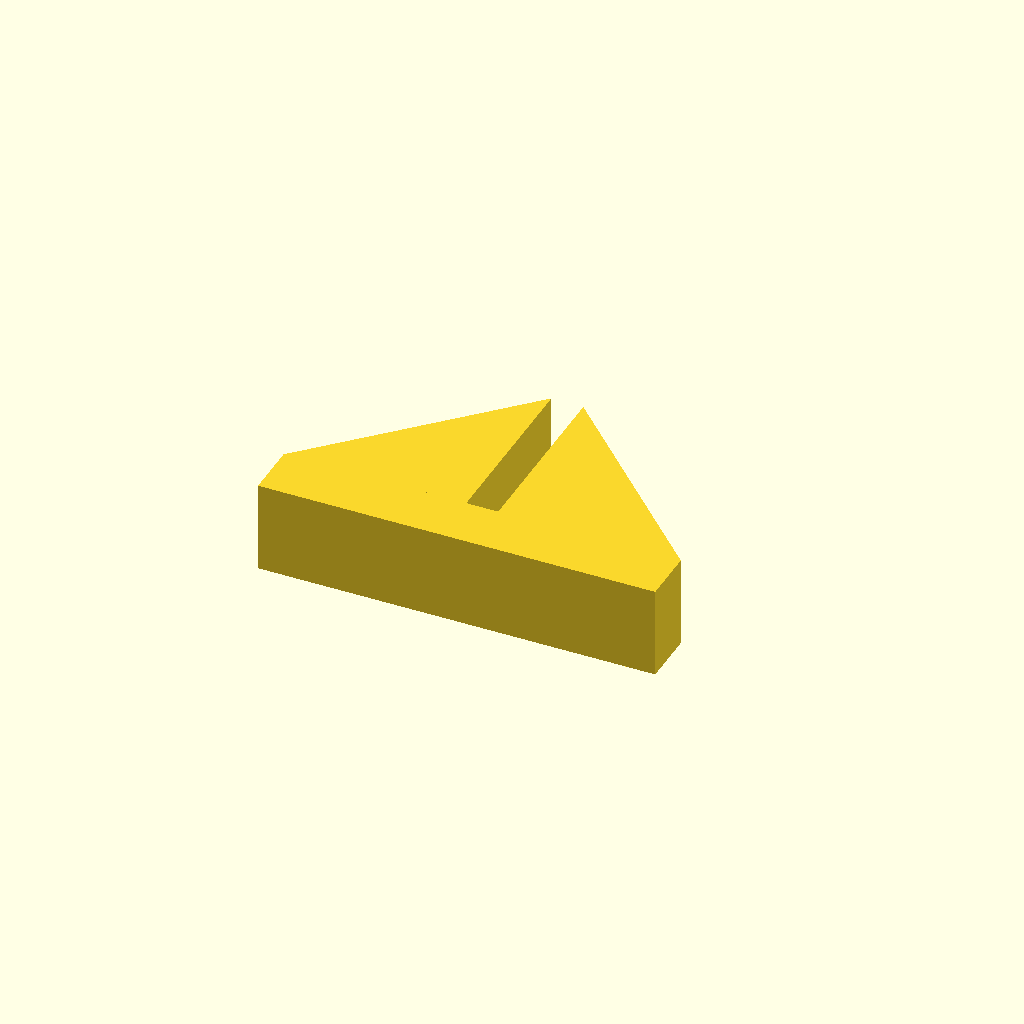
Cell 1: rendered with the file's own defaults.
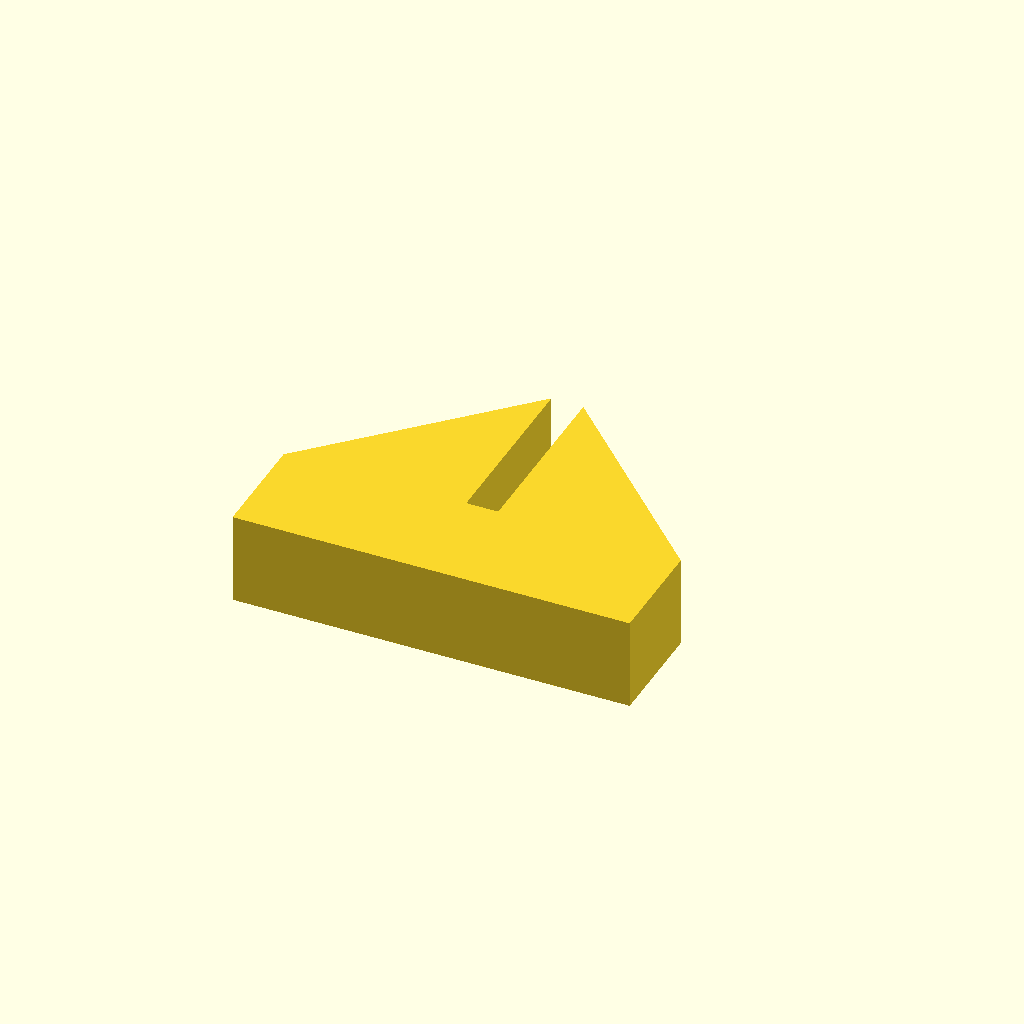
Cell 2: the same model with BRACE_THICKNESS = 12.
One fixed orthographic camera (rotation 55°, 0°, 25°; colour scheme Cornfield) for every cell.
The OpenSCAD source (Deck/J-headBrace.scad):
/*
Description : the J-brace purpose; 
    a) to hold rubber in place.
    b) anchor for trough-spacer.

NOTE: slicer is not slicing wall 1mm thick. removing -3*BRACE_THICKNESS from height,
since first increment will not appear in g-code.
UPDATE: While above is true the shorter thicker model came out better.
*/

/*****************************************************************************
CONSTANTS
*****************************************************************************/
$fn=100;
PI = 4 * atan2(1,1);

WALL_HEIGHT = 180;
FLOOR_WIDTH = 85;
TRUSS_HEIGHT = 40;
BRACE_WIDTH = 30;
BRACE_THICKNESS = 6;
TRIANGLE = [[0,0],[0,1],[1,0]];

/*****************************************************************************
FUNCTIONS - code to make reading modules easier to understand.
******************************************************************************/
function half(x) = x/2;
function wedgeIncrement(height,i) = i * half(height)/(BRACE_THICKNESS)+half(height);

/*****************************************************************************
Directives - defines what to build with optional features.
*****************************************************************************/
INCLUDE_THING = 0;
BUILD_JBRACE = 0;
BUILD_LONG_RULER_STAND = 1;
BUILD_LONG_RULER_VISUAL_MARKER = 0;
BUILD_JBRACE_FLOOR_SPACER = 0;

/*****************************************************************************
MAIN SUB - where the instructions start.
*****************************************************************************/
build();

/*****************************************************************************
MODULES: - the meat of the project.
*****************************************************************************/
module build()
{
    if(BUILD_JBRACE) J_Brace();
    if(BUILD_LONG_RULER_STAND) longRulerStand(20,10,3.5,BRACE_THICKNESS);
    if(BUILD_LONG_RULER_VISUAL_MARKER) longRulerStandVisualMarker(20,10,3.5,BRACE_THICKNESS);
    if(BUILD_JBRACE_FLOOR_SPACER)
        J_BraceFloorSpacer(10, half(FLOOR_WIDTH-BRACE_WIDTH), BRACE_WIDTH, BRACE_THICKNESS);
    
}
module J_BraceFloorSpacer(spacerHeight, spacerWidth, J_BraceWidth, spacerThickness) 
{
    echo(spacerHeight=spacerHeight, spacerWidth=spacerWidth, J_BraceWidth=J_BraceWidth, spacerThickness=spacerThickness);

difference()
    {
        union()
        {
            cube(size=[spacerWidth, spacerWidth, spacerThickness]);

            translate([spacerWidth + J_BraceWidth, 0, 0]) 
            {
                cube(size=[spacerWidth, spacerWidth, spacerThickness]);    
            }

            translate([0,0,-spacerThickness])
            cube(size=[2*spacerWidth + J_BraceWidth, spacerWidth, spacerHeight]);  
        }      

        //screw hole for spacer.
        translate([half(2*spacerWidth + J_BraceWidth), half(spacerWidth), 0]) 
        rotate([0, 0, 0]) 
        cylinder(h = 100,d = 4, $fn=100, center = true);
    }
}

module longRulerStandVisualMarker(braceHeight,braceWidth,rulerWidth,standThickness) {
    difference()
    {
        longRulerStand(braceHeight,braceWidth,rulerWidth,standThickness);

        translate([braceHeight/2 - 6.5,0,0])
        {
            cube([2*braceHeight-rulerWidth,braceHeight+1,11], center=false);
        }
    }

    // rotate([90, 0, 0]) 
    // #cube(size=[(2*braceHeight)+rulerWidth, braceWidth, standThickness]);
}

module longRulerStand(braceHeight,braceWidth,rulerWidth,standThickness)
{
    translate([(braceHeight + rulerWidth), 0, 0]) 
    {
        triangle90(braceHeight,braceHeight,braceWidth);    
    }
    
    translate([braceHeight, 0, 0]) 
    {
        rotate([0,0,90])
        triangle90(braceHeight,braceHeight,braceWidth);    
    }

    // translate([0,0,-half(braceWidth)])
    rotate([90, 0, 0]) 
    cube(size=[(2*braceHeight)+rulerWidth, braceWidth, standThickness]);
}

module J_Brace() {
    
    difference()
    {
        union()
        {
            staggaredWall(height = WALL_HEIGHT-3*BRACE_THICKNESS);
            linear_extrude(BRACE_WIDTH)
            {
                {
                    //floor
                    color("LightCyan")
                    translate([1.8*BRACE_THICKNESS, 0, 0]) 
                    // rotate([0, 0, 5]) 
                    square(size=[(FLOOR_WIDTH-BRACE_THICKNESS),BRACE_THICKNESS]);

                    //truss side
                    color("PaleTurquoise") 
                    translate([FLOOR_WIDTH, 0, 0])     
                    rotate([0, 0, -5]) 
                    {
                        square(size=[BRACE_THICKNESS,TRUSS_HEIGHT]);
                    }
                }
            }

            color("Turquoise") 
            translate([2*BRACE_THICKNESS-0.7, 2*BRACE_THICKNESS, 0]) 
            rotate([0, 0, 180]) 
            rotate_extrude(angle = 90)
            translate([BRACE_THICKNESS, 0, 0]) 
            {
                square(size=[BRACE_THICKNESS, BRACE_WIDTH]);
            }            
        }
        
        //screw hole for spacer.
        translate([half(FLOOR_WIDTH), 0, half(BRACE_WIDTH)]) 
        rotate([90, 0, 0]) 
        cylinder(h = 100,d = 5, $fn=100, center = true);

        //screw hole for truss
        translate([FLOOR_WIDTH, half(TRUSS_HEIGHT), half(BRACE_WIDTH)]) 
        rotate([0, 90, 0]) 
        cylinder(h = 100,d = 5, $fn=100, center = true);
    }
}

module staggaredWall(height=WALL_HEIGHT)
{
    echo(str("height = ", height));
    translate([BRACE_THICKNESS+0.3, 1.8* BRACE_THICKNESS, BRACE_WIDTH]) 
    rotate([0, 180, 5]) 
    linear_extrude(BRACE_WIDTH)
    {
        for (i=[1:(BRACE_THICKNESS)]) {
            echo(str("wedgeIncrement(i)=", wedgeIncrement(height,i)));
            translate([i, 0, 0]) 
            square(size=[1,wedgeIncrement(height,i)], center = false);
        }        
    }    
}

module triangle90(width,height,depth) 
{
    linear_extrude(depth)
    scale([width, height, 0]) 
    {
        polygon(points=[[0,0],[1,0],[0,1]]);
    }
}
Customizer parameters (derived from the source; name, type, default, range or options):
WALL_HEIGHT: number, default 180
FLOOR_WIDTH: number, default 85
TRUSS_HEIGHT: number, default 40
BRACE_WIDTH: number, default 30
BRACE_THICKNESS: number, default 6
